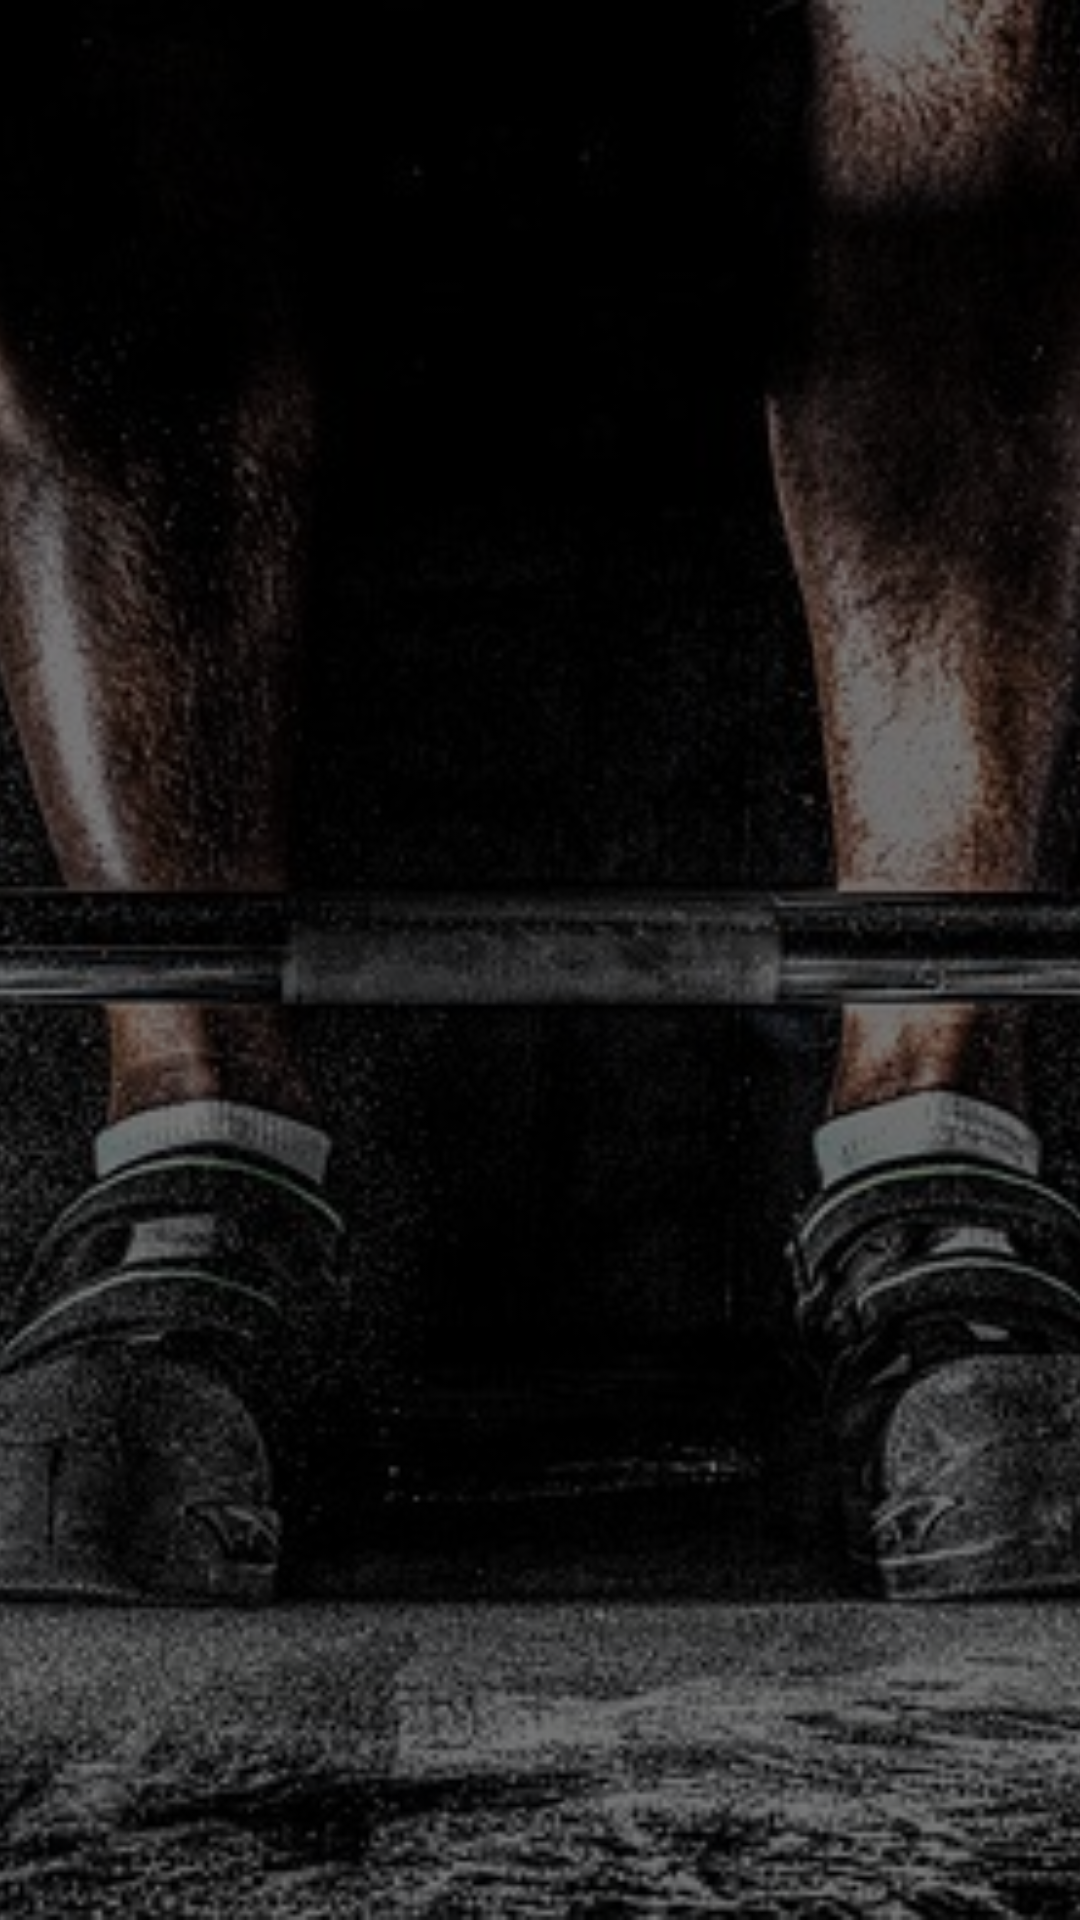

Reconstruct the res/layout file that produces this screen, plus the resources it refers to.
<!-- AndroidManifest.xml: activity theme DefaultAppTheme.NoActionBar -->
<!-- res/layout/activity_login.xml -->
<?xml version="1.0" encoding="utf-8"?>
<FrameLayout xmlns:android="http://schemas.android.com/apk/res/android"
    xmlns:app="http://schemas.android.com/apk/res-auto"
    android:layout_width="match_parent"
    android:layout_height="match_parent">

    <android.support.v7.widget.AppCompatImageView
        android:id="@+id/log_in_backdrop"
        android:layout_width="match_parent"
        android:layout_height="match_parent"
        android:scaleType="centerCrop"
        app:srcCompat="@drawable/bg_workout" />

    <FrameLayout
        android:id="@+id/activity_fragment_content"
        android:layout_width="match_parent"
        android:layout_height="match_parent"
        android:background="@color/black_translucent" />

</FrameLayout>
<!-- resources referenced by this layout -->
<resources>
  <color name="black_translucent">#88000000</color>
  <!-- drawable bg_workout: jpg bitmap (drawable, 116699 bytes) -->
  <style name="DefaultAppTheme.NoActionBar">
          <item name="android:statusBarColor">@color/black</item>
          <item name="windowActionBar">false</item>
          <item name="windowNoTitle">true</item>
      </style>
  <color name="black">#000000</color>
</resources>
